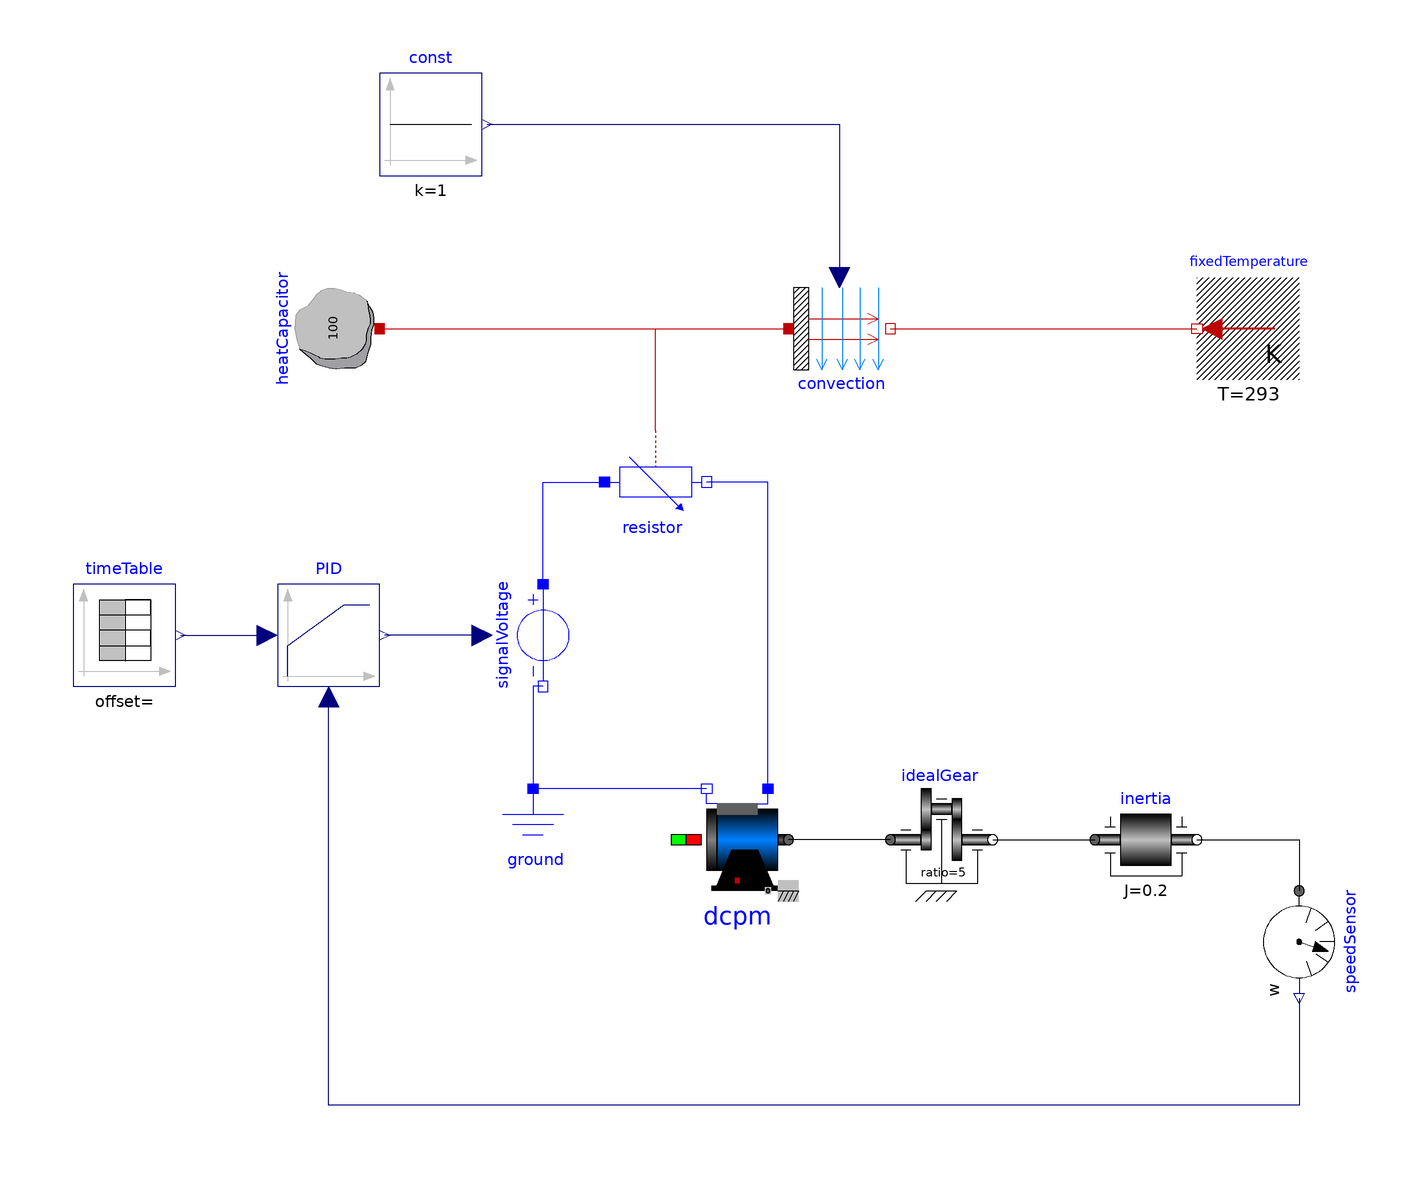

The Modelica model whose source follows is shown above as a component diagram (icons at their Placement, wires along their Line points).

model ElectricMotorwithControl
      Modelica.Blocks.Sources.Constant const(k=1)
        annotation (Placement(transformation(extent={{-40,80},{-20,100}})));
      Modelica.Thermal.HeatTransfer.Components.HeatCapacitor heatCapacitor(C=
            100) annotation (Placement(transformation(
            extent={{-10,-10},{10,10}},
            rotation=90,
            origin={-50,50})));
      Modelica.Thermal.HeatTransfer.Components.Convection convection
        annotation (Placement(transformation(extent={{40,40},{60,60}})));
      Modelica.Thermal.HeatTransfer.Sources.FixedTemperature fixedTemperature(T(
            displayUnit="K") = 293)
        annotation (Placement(transformation(extent={{140,40},{120,60}})));
      Modelica.Blocks.Sources.TimeTable timeTable(table=[0,0; 1,0; 2,1; 3,1; 4,
            0; 5,0; 6,-1; 7,-1; 8,0; 9,0])
        annotation (Placement(transformation(extent={{-100,-20},{-80,0}})));
      Modelica.Blocks.Continuous.LimPID PID(
        k=5,
        Ti=0.1,
        yMax=42)
        annotation (Placement(transformation(extent={{-60,-20},{-40,0}})));
      Modelica.Electrical.Analog.Sources.SignalVoltage signalVoltage
        annotation (Placement(transformation(
            extent={{10,-10},{-10,10}},
            rotation=90,
            origin={-8,-10})));
      Modelica.Electrical.Analog.Basic.HeatingResistor resistor
        annotation (Placement(transformation(extent={{4,30},{24,10}})));
      Modelica.Electrical.Analog.Basic.Ground ground
        annotation (Placement(transformation(extent={{-20,-60},{0,-40}})));
      Modelica.Electrical.Machines.BasicMachines.DCMachines.DC_PermanentMagnet
        dcpm(
        VaNominal=42,
        IaNominal=50,
        wNominal(displayUnit="rpm") = 26.179938779915)
        annotation (Placement(transformation(extent={{20,-60},{40,-40}})));
      Modelica.Mechanics.Rotational.Components.IdealGear idealGear(useSupport=
            true, ratio=5)
        annotation (Placement(transformation(extent={{60,-60},{80,-40}})));
      Modelica.Mechanics.Rotational.Components.Inertia inertia(J=0.2, w(fixed=
              true, start=1))
        annotation (Placement(transformation(extent={{100,-60},{120,-40}})));
      Modelica.Mechanics.Rotational.Sensors.SpeedSensor speedSensor annotation (
         Placement(transformation(
            extent={{-10,-10},{10,10}},
            rotation=270,
            origin={140,-70})));
    equation
      connect(heatCapacitor.port, convection.solid)
        annotation (Line(points={{-40,50},{40,50}}, color={191,0,0}));
      connect(convection.fluid, fixedTemperature.port)
        annotation (Line(points={{60,50},{120,50}}, color={191,0,0}));
      connect(idealGear.flange_a, dcpm.flange)
        annotation (Line(points={{60,-50},{40,-50}}, color={0,0,0}));
      connect(const.y, convection.Gc)
        annotation (Line(points={{-19,90},{50,90},{50,60}}, color={0,0,127}));
      connect(resistor.heatPort, convection.solid)
        annotation (Line(points={{14,30},{14,50},{40,50}}, color={191,0,0}));
      connect(timeTable.y, PID.u_s)
        annotation (Line(points={{-79,-10},{-62,-10}}, color={0,0,127}));
      connect(signalVoltage.v, PID.y)
        annotation (Line(points={{-20,-10},{-39,-10}}, color={0,0,127}));
      connect(signalVoltage.p, resistor.p)
        annotation (Line(points={{-8,0},{-8,20},{4,20}}, color={0,0,255}));
      connect(signalVoltage.n, ground.p) annotation (Line(points={{-8,-20},{-10,
              -20},{-10,-40}}, color={0,0,255}));
      connect(dcpm.pin_an, ground.p)
        annotation (Line(points={{24,-40},{-10,-40}}, color={0,0,255}));
      connect(dcpm.pin_ap, resistor.n)
        annotation (Line(points={{36,-40},{36,20},{24,20}}, color={0,0,255}));
      connect(idealGear.flange_b, inertia.flange_a)
        annotation (Line(points={{80,-50},{100,-50}}, color={0,0,0}));
      connect(inertia.flange_b, speedSensor.flange) annotation (Line(points={{
              120,-50},{140,-50},{140,-60}}, color={0,0,0}));
      connect(speedSensor.w, PID.u_m) annotation (Line(points={{140,-81},{140,
              -102},{-50,-102},{-50,-22}}, color={0,0,127}));
      annotation (
        Icon(coordinateSystem(preserveAspectRatio=false, extent={{-120,-120},{
                160,120}})),
        Diagram(coordinateSystem(preserveAspectRatio=false, extent={{-120,-120},
                {160,120}})),
        experiment(StopTime=9, __Dymola_Algorithm="Dassl"));
    end ElectricMotorwithControl;